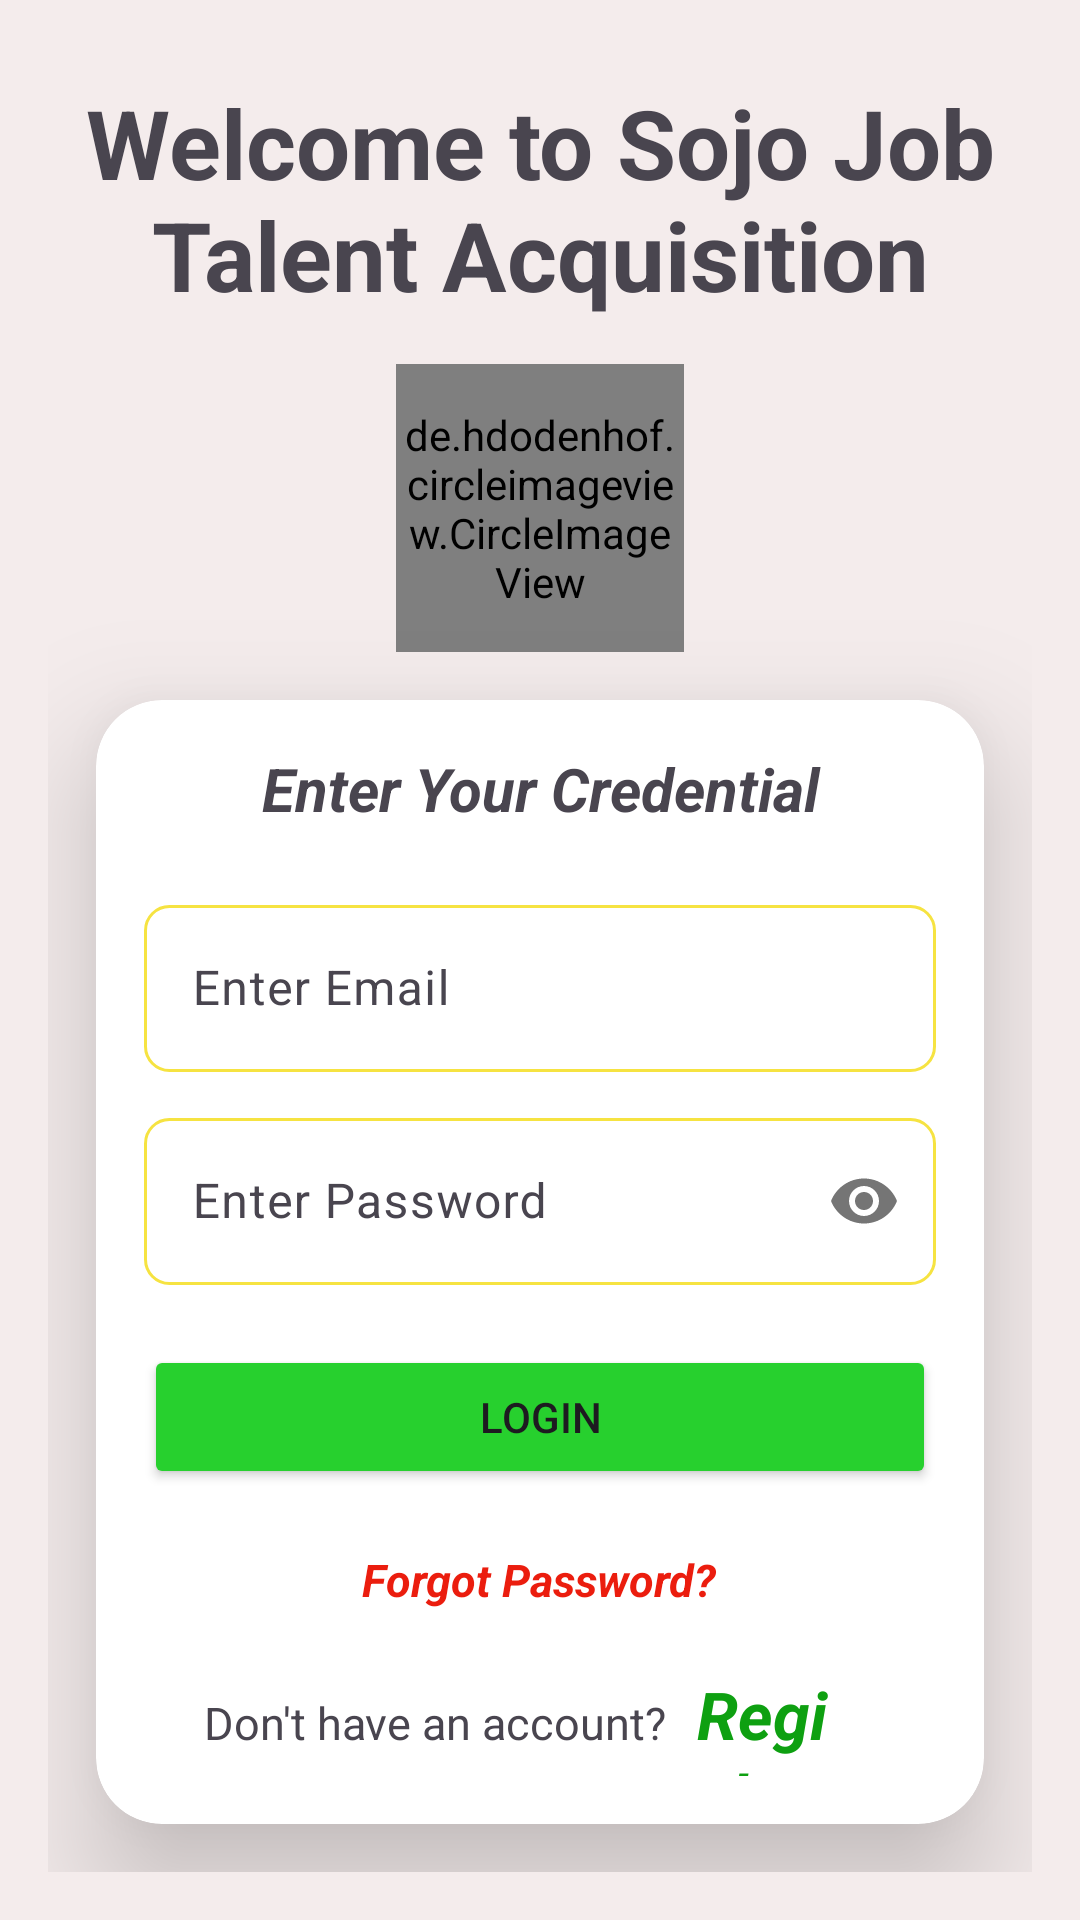

Layout XML and referenced resources for this Android screen:
<!-- AndroidManifest.xml: application theme Theme.SojoJobTalentAcquisition -->
<!-- res/layout/activity_user_login.xml -->
<?xml version="1.0" encoding="utf-8"?>
<LinearLayout
    xmlns:android="http://schemas.android.com/apk/res/android"
    xmlns:app="http://schemas.android.com/apk/res-auto"
    xmlns:tools="http://schemas.android.com/tools"
    android:id="@+id/main"
    android:layout_width="match_parent"
    android:layout_height="match_parent"
    android:orientation="vertical"
    android:padding="16dp"
    android:gravity="center"
    android:background="#F4ECEC"
    tools:context=".UserLogin">
    <TextView
        android:layout_width="match_parent"
        android:layout_height="wrap_content"
        android:text="Welcome to Sojo Job Talent Acquisition"
        android:textSize="32sp"
        android:layout_marginBottom="15dp"
        android:textStyle="bold"
        android:gravity="center"
        android:layout_marginTop="10dp"/>


    <de.hdodenhof.circleimageview.CircleImageView
        xmlns:app="http://schemas.android.com/apk/res-auto"
        android:id="@+id/profile_image"
        android:layout_width="96dp"
        android:layout_height="96dp"
        android:src="@drawable/userlogin2"
        app:civ_border_width="2dp"
        app:civ_border_color="#FF000000"/>

    <androidx.cardview.widget.CardView
        android:layout_width="match_parent"
        android:layout_height="wrap_content"
        android:layout_margin="16dp"
        android:padding="20dp"
        app:cardCornerRadius="22dp"
        app:cardElevation="25dp">
        <LinearLayout
            android:layout_width="match_parent"
            android:layout_height="wrap_content"
            android:orientation="vertical"
            android:padding="16dp">
            <TextView
                android:layout_width="match_parent"
                android:layout_height="wrap_content"
                android:text="Enter Your Credential"
                android:gravity="center"
                android:textSize="20sp"
                android:textStyle="bold|italic"/>
            <com.google.android.material.textfield.TextInputLayout
                android:layout_width="match_parent"
                android:layout_height="wrap_content"
                android:layout_marginTop="20dp">
                <EditText
                    android:id="@+id/email"
                    android:layout_width="match_parent"
                    android:layout_height="wrap_content"
                    android:hint="Enter Email"
                    android:background="@drawable/edittextback"
                    android:inputType="textEmailAddress"
                    />
            </com.google.android.material.textfield.TextInputLayout>
            <com.google.android.material.textfield.TextInputLayout
                android:layout_width="match_parent"
                android:layout_height="wrap_content"
                android:layout_marginTop="10dp"
                app:passwordToggleEnabled="true">
                <EditText
                    android:id="@+id/password"
                    android:layout_width="match_parent"
                    android:layout_height="wrap_content"
                    android:hint="Enter Password"
                    android:inputType="textPassword"
                    android:background="@drawable/edittextback"/>
            </com.google.android.material.textfield.TextInputLayout>
            <Button
                android:id="@+id/btn_login"
                android:layout_width="match_parent"
                android:layout_height="wrap_content"
                android:layout_marginTop="20dp"
                android:text="Login"
                android:backgroundTint="#27D02E"/>
            <TextView
                android:id="@+id/txt_forgot_password"
                android:layout_width="wrap_content"
                android:layout_height="wrap_content"
                android:layout_gravity="center"
                android:layout_marginTop="20dp"
                android:text="Forgot Password?"
                android:textColor="#EB1D0E"
                android:textSize="15sp"
                android:textStyle="bold|italic"/>
            <LinearLayout
                android:layout_width="wrap_content"
                android:layout_height="wrap_content"
                android:layout_marginTop="20dp"
                android:orientation="horizontal">
                <TextView
                    android:layout_width="wrap_content"
                    android:layout_height="wrap_content"
                    android:text="Don't have an account?"
                    android:textSize="15sp"
                    android:layout_marginLeft="20dp"/>
                <TextView
                    android:id="@+id/txt_register"
                    android:layout_width="wrap_content"
                    android:layout_height="wrap_content"
                    android:text="Register Now"
                    android:textSize="22sp"
                    android:layout_marginLeft="10dp"
                    android:textStyle="bold|italic"
                    android:textColor="#0EA011"/>
            </LinearLayout>





        </LinearLayout>


    </androidx.cardview.widget.CardView>
    <ProgressBar
        android:id="@+id/userLoginProgressbar"
        android:layout_width="50dp"
        android:layout_height="50dp"
        android:layout_gravity="center_horizontal"
        android:visibility="gone" />

</LinearLayout>
<!-- resources referenced by this layout -->
<resources>
  <!-- drawable edittextback (drawable) -->
  <shape xmlns:android="http://schemas.android.com/apk/res/android">
      <solid android:color="@android:color/white"/>
      <corners android:radius="8dp"/>
      <stroke
          android:width="1dp"
          android:color="#F6E341"/>
  </shape>
  <style name="Theme.SojoJobTalentAcquisition" parent="Base.Theme.SojoJobTalentAcquisition" />
  <style name="Base.Theme.SojoJobTalentAcquisition" parent="Theme.Material3.DayNight.NoActionBar">
          
          
      </style>
</resources>
